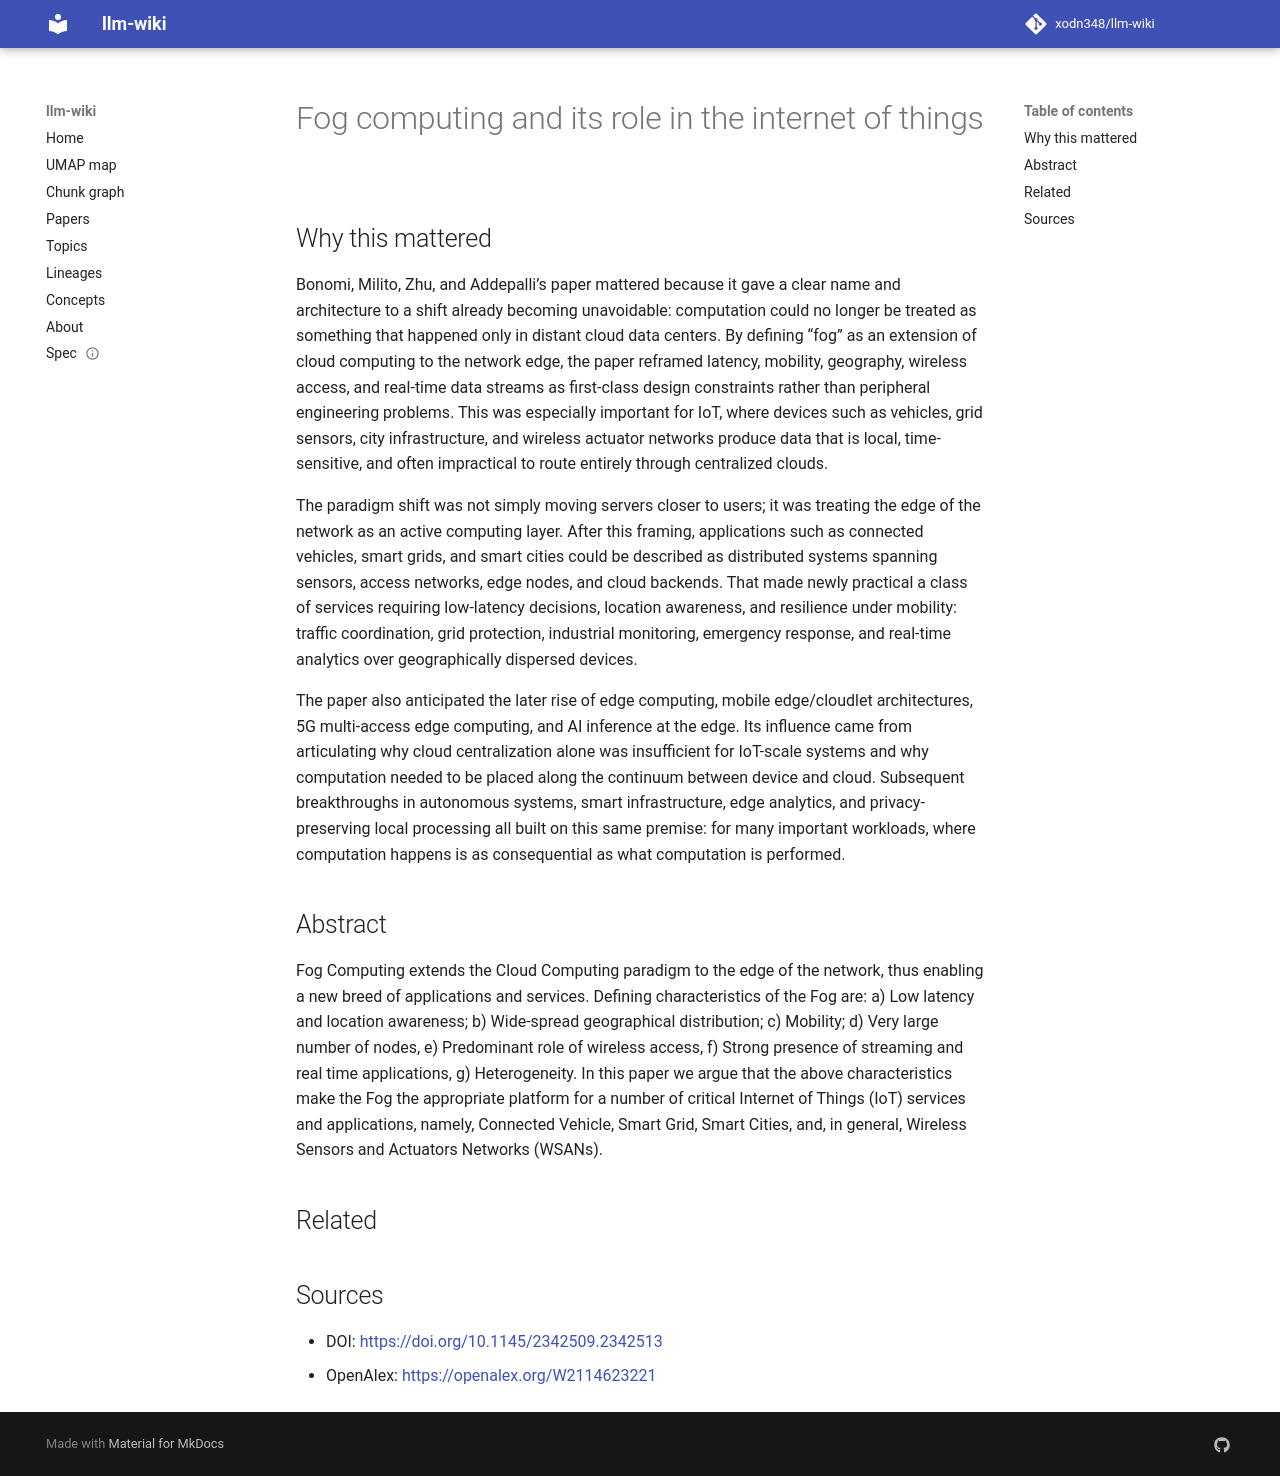

repository: xodn348/llm-wiki · page: paper/10_1145_2342509_2342513/index.html · generator: mkdocs

---
title: Fog computing and its role in the internet of things
doi: 10.1145/2342509.2342513
openalex_id: https://openalex.org/W2114623221
year: 2012
venue: null
authors: Flavio Bonomi, Rodolfo Milito, Jiang Zhu, Sateesh Addepalli
citations: 5947
fleming_tier: true
concepts:
- Computer science
- Internet of Things
- Cloud computing
- Edge computing
- Location awareness
- Computer network
- Fog computing
- Wireless
- Latency (audio)
- Enhanced Data Rates for GSM Evolution
---

# Fog computing and its role in the internet of things

## Why this mattered

Bonomi, Milito, Zhu, and Addepalli’s paper mattered because it gave a clear name and architecture to a shift already becoming unavoidable: computation could no longer be treated as something that happened only in distant cloud data centers. By defining “fog” as an extension of cloud computing to the network edge, the paper reframed latency, mobility, geography, wireless access, and real-time data streams as first-class design constraints rather than peripheral engineering problems. This was especially important for IoT, where devices such as vehicles, grid sensors, city infrastructure, and wireless actuator networks produce data that is local, time-sensitive, and often impractical to route entirely through centralized clouds.

The paradigm shift was not simply moving servers closer to users; it was treating the edge of the network as an active computing layer. After this framing, applications such as connected vehicles, smart grids, and smart cities could be described as distributed systems spanning sensors, access networks, edge nodes, and cloud backends. That made newly practical a class of services requiring low-latency decisions, location awareness, and resilience under mobility: traffic coordination, grid protection, industrial monitoring, emergency response, and real-time analytics over geographically dispersed devices.

The paper also anticipated the later rise of edge computing, mobile edge/cloudlet architectures, 5G multi-access edge computing, and AI inference at the edge. Its influence came from articulating why cloud centralization alone was insufficient for IoT-scale systems and why computation needed to be placed along the continuum between device and cloud. Subsequent breakthroughs in autonomous systems, smart infrastructure, edge analytics, and privacy-preserving local processing all built on this same premise: for many important workloads, where computation happens is as consequential as what computation is performed.

## Abstract

Fog Computing extends the Cloud Computing paradigm to the edge of the network, thus enabling a new breed of applications and services. Defining characteristics of the Fog are: a) Low latency and location awareness; b) Wide-spread geographical distribution; c) Mobility; d) Very large number of nodes, e) Predominant role of wireless access, f) Strong presence of streaming and real time applications, g) Heterogeneity. In this paper we argue that the above characteristics make the Fog the appropriate platform for a number of critical Internet of Things (IoT) services and applications, namely, Connected Vehicle, Smart Grid, Smart Cities, and, in general, Wireless Sensors and Actuators Networks (WSANs).


## Related



## Sources

- DOI: [https://doi.org/10.1145/2342509.2342513](https://doi.org/10.1145/2342509.2342513)
- OpenAlex: [https://openalex.org/W2114623221](https://openalex.org/W2114623221)
